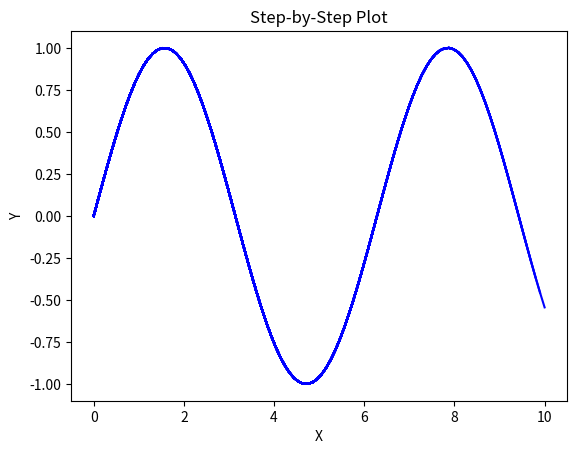

Generate this figure with matplotlib:
import matplotlib.pyplot as plt
import numpy as np

# Generate some data
x = np.linspace(0, 10, 100)
y = np.sin(x)

# Create a figure and axis
fig, ax = plt.subplots()

# Iterate through the data points and plot step-by-step
for i in range(len(x)):
    ax.plot(x[:i+1], y[:i+1], 'b-')
    plt.pause(0.1)  # Pause for a short duration to visualize step-by-step
    plt.show()

# Add labels and title
ax.set_xlabel('X')
ax.set_ylabel('Y')
ax.set_title('Step-by-Step Plot')

# Display the final plot
plt.show()